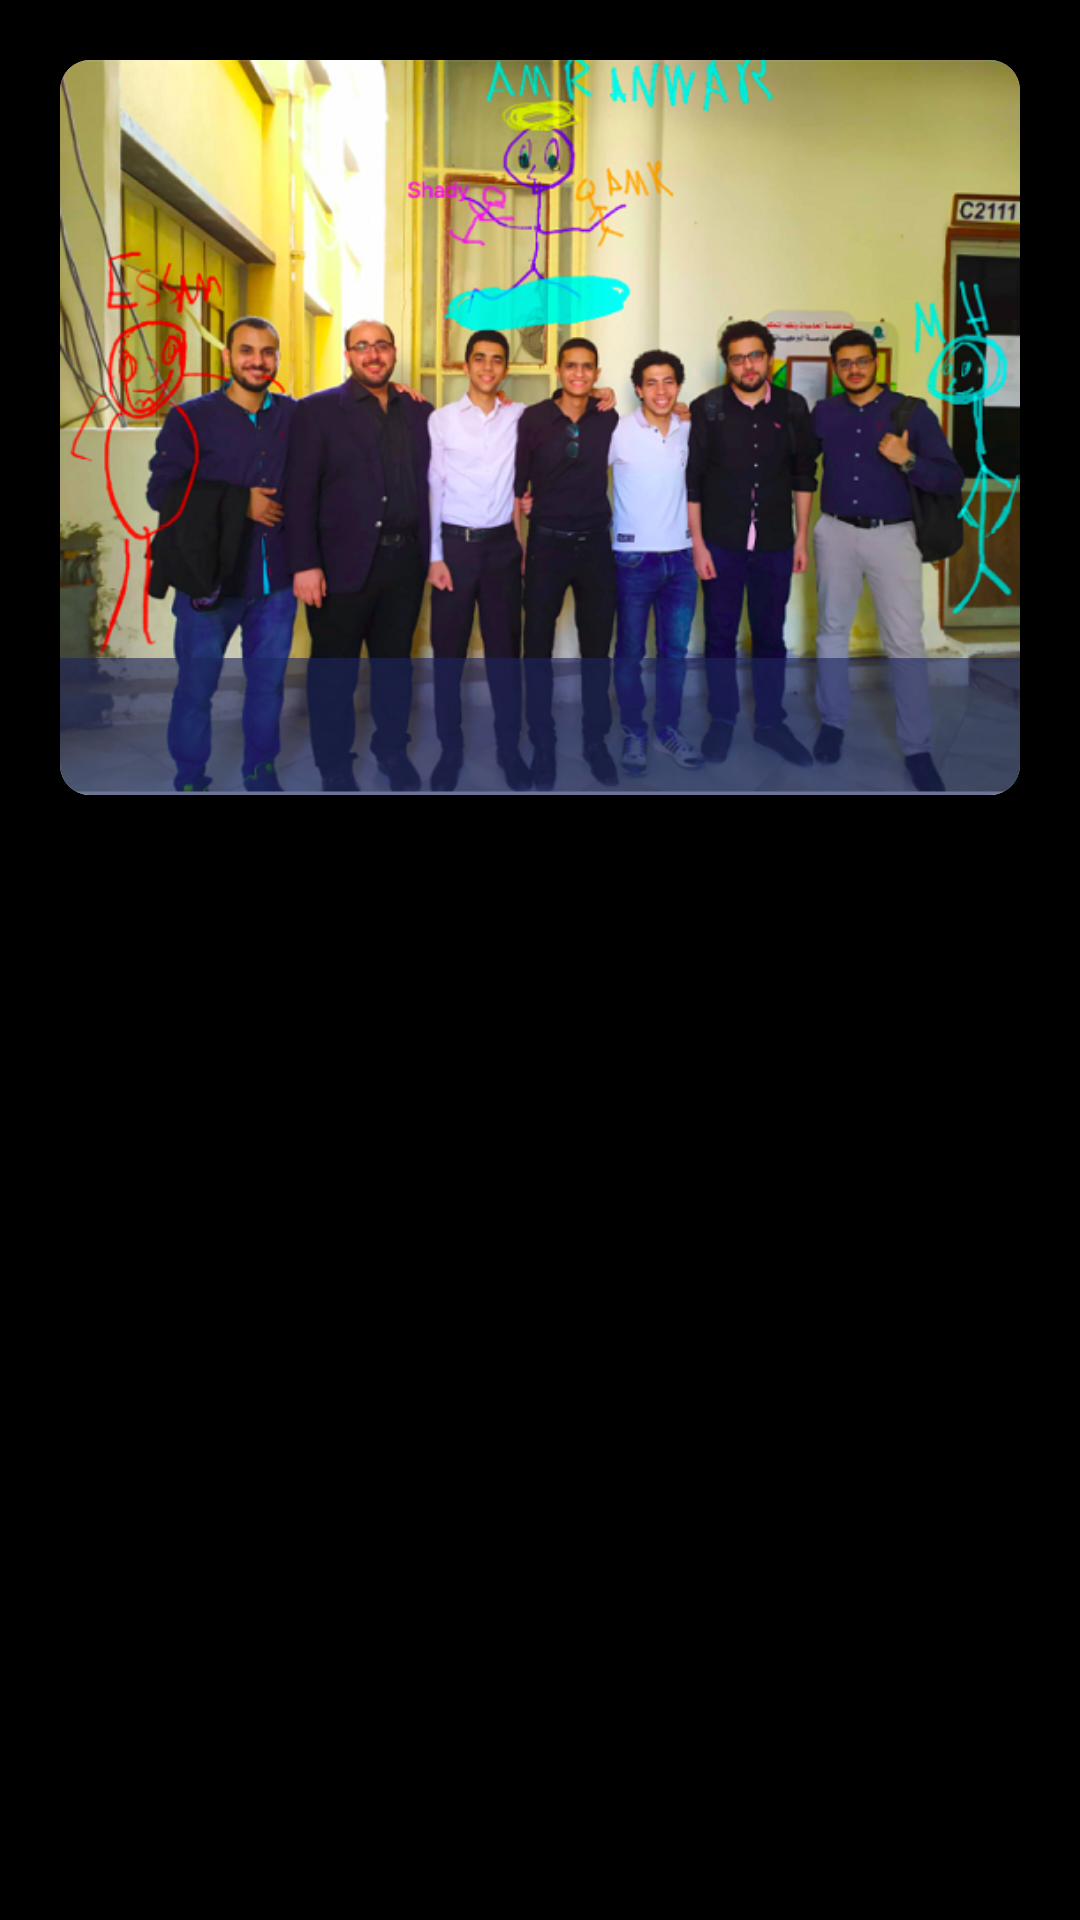

Layout XML and referenced resources for this Android screen:
<!-- AndroidManifest.xml: application theme AppTheme -->
<!-- res/layout/notification_dialog.xml -->
<?xml version="1.0" encoding="utf-8"?>
<RelativeLayout xmlns:android="http://schemas.android.com/apk/res/android"
    xmlns:app="http://schemas.android.com/apk/res-auto"
    android:layout_width="match_parent"
    android:layout_height="wrap_content"
    android:layout_gravity="center">


        <androidx.cardview.widget.CardView
            android:id="@+id/cardView"
            android:layout_width="match_parent"
            android:layout_height="wrap_content"
            android:layout_margin="20dp"
            app:cardCornerRadius="10dp"
            app:cardElevation="3dp">

            <LinearLayout
                android:layout_width="match_parent"
                android:layout_height="wrap_content"
                android:orientation="vertical">

                <ImageView
                    android:id="@+id/notificationImage"
                    android:layout_width="match_parent"
                    android:layout_height="wrap_content"
                    android:adjustViewBounds="true"
                    android:src="@drawable/kroubi"
                    android:contentDescription="@string/notification_image" />
            </LinearLayout>
            <TextView
                android:id="@+id/notificationText"
                android:layout_width="match_parent"
                android:layout_height="wrap_content"
                android:gravity="center"
                android:layout_gravity="bottom"
                android:padding="10dp"
                android:background="#991D255E"
                android:textColor="@color/white"
                android:textSize="19sp" />
        </androidx.cardview.widget.CardView>

</RelativeLayout>
<!-- resources referenced by this layout -->
<resources>
  <color name="white">#fff</color>
  <!-- drawable kroubi: png bitmap (drawable, 430607 bytes) -->
  <string name="notification_image" translatable="false">notification_image</string>
  <style name="AppTheme" parent="Theme.AppCompat.Light.DarkActionBar">
          
          <item name="colorPrimary">@color/colorPrimary</item>
          <item name="colorPrimaryDark">@color/colorPrimaryDark</item>
          <item name="colorAccent">@color/colorAccent</item>
          <item name="android:windowContentTransitions">true</item>
          <item name="otpViewStyle">@style/OtpWidget.OtpView</item>
          <item name="android:windowBackground">@color/colorPrimaryDark</item>
          <item name="android:forceDarkAllowed" tools:ignore="NewApi">false</item>
      </style>
  <color name="colorPrimary">#AD000000</color>
  <color name="colorPrimaryDark">#000000</color>
  <color name="colorAccent">#3CB881</color>
</resources>
